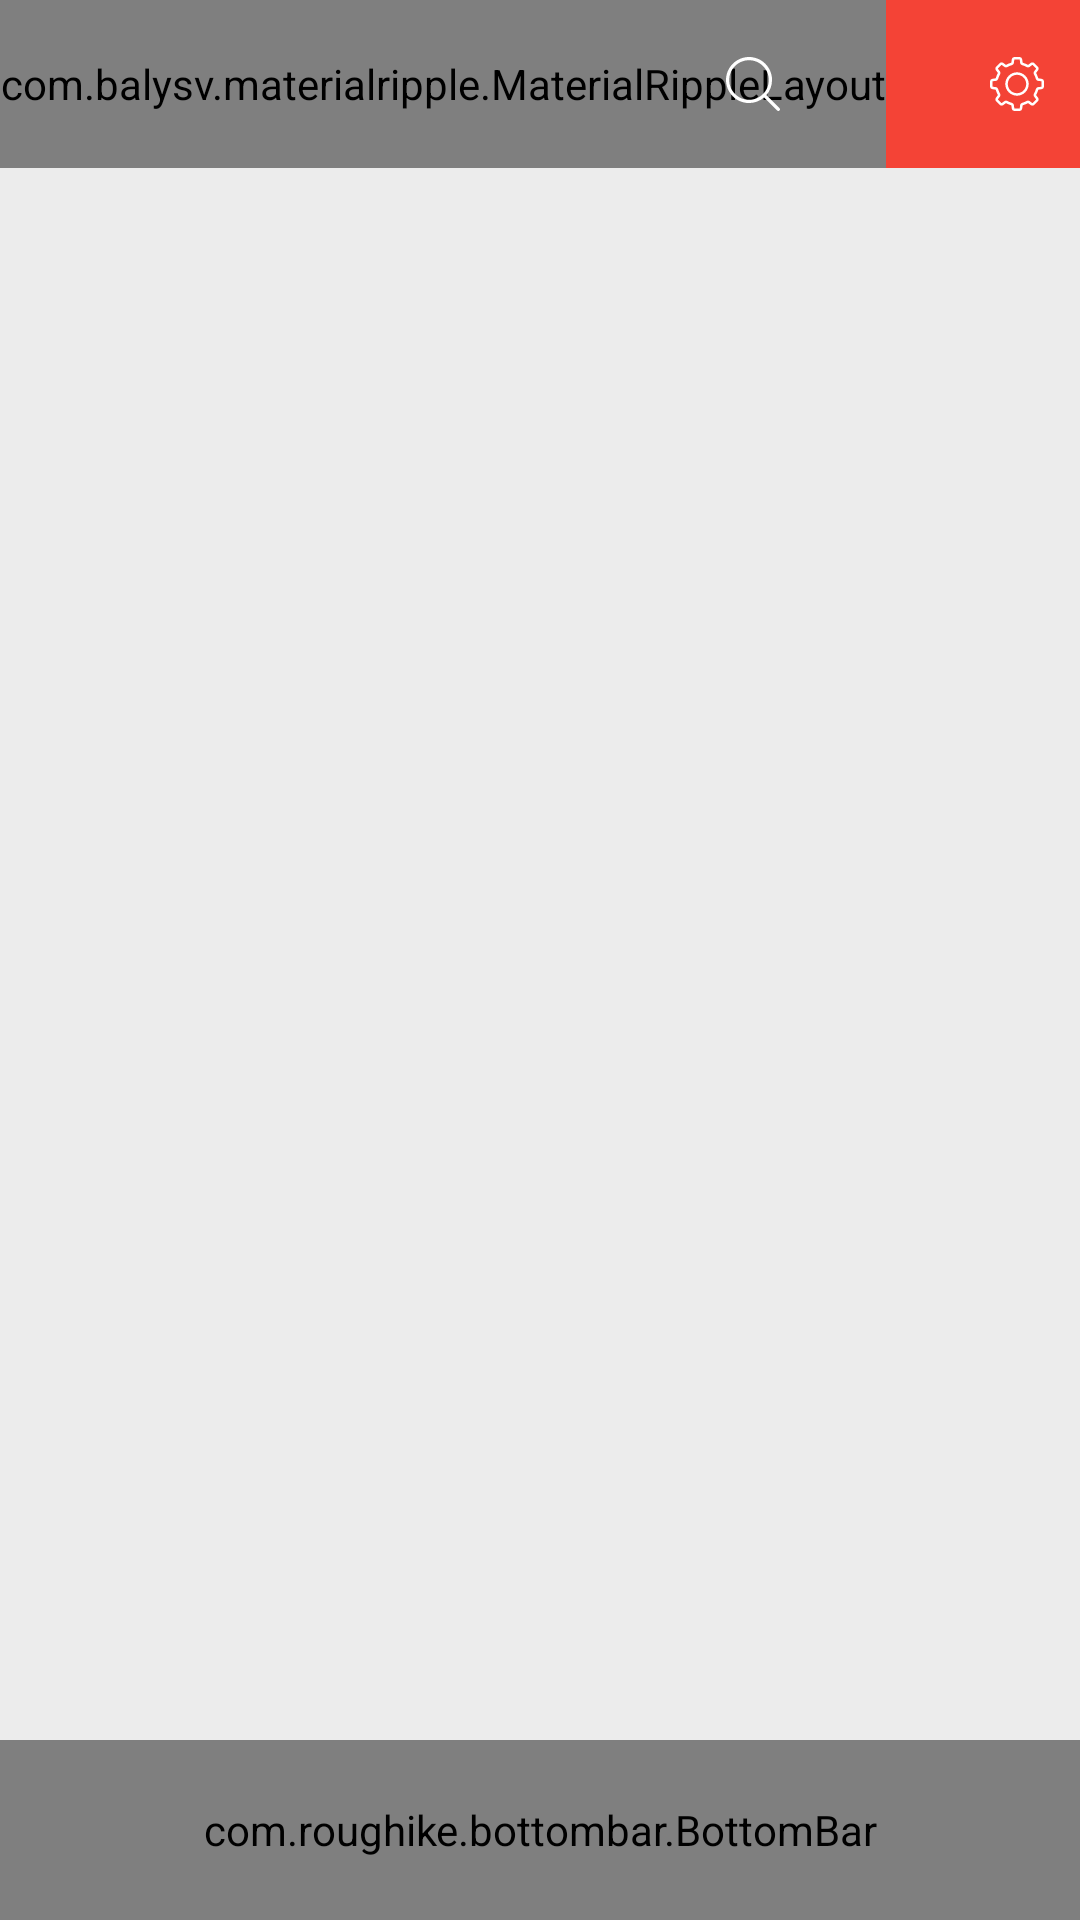

The Android layout XML behind this screen, and the referenced resources:
<!-- AndroidManifest.xml: activity theme AppTheme.NoActionBarColored -->
<!-- res/layout/activity_parent.xml -->
<?xml version="1.0" encoding="utf-8"?>
<layout xmlns:android="http://schemas.android.com/apk/res/android"
    xmlns:app="http://schemas.android.com/apk/res-auto"
    android:animateLayoutChanges="true">
    <data/>
    <android.support.design.widget.CoordinatorLayout
        android:layout_width="match_parent"
        android:layout_height="match_parent"
        android:background="#ececec">

        <RelativeLayout
            xmlns:tools="http://schemas.android.com/tools"
            android:id="@+id/container"
            android:layout_width="match_parent"
            android:layout_height="match_parent"
            tools:context="com.kanishk.code.bloop.view.activity.ParentActivity">

            <android.support.design.widget.AppBarLayout
                android:id="@+id/appbar"
                android:layout_width="match_parent"
                android:layout_height="wrap_content"
                android:theme="@style/AppTheme.NoActionBarColored.AppBarOverlay"
                android:layout_alignParentTop="true"
                app:elevation="0dp">

                <android.support.v7.widget.CardView
                    android:id="@+id/toolbar"
                    android:layout_width="match_parent"
                    android:layout_height="?attr/actionBarSize"
                    app:cardBackgroundColor="@color/colorPrimary"
                    android:theme="@style/AppTheme.NoActionBarColored.AppBarOverlay"
                    app:cardCornerRadius="0dp"
                    app:cardElevation="1dp">

                    <RelativeLayout
                        android:layout_width="match_parent"
                        android:layout_height="wrap_content">

                        <com.balysv.materialripple.MaterialRippleLayout
                            android:id="@+id/ripple_tag_title"
                            android:layout_width="wrap_content"
                            android:layout_height="match_parent">

                            <RelativeLayout
                                android:layout_width="wrap_content"
                                android:layout_height="match_parent">

                                <com.kanishk.code.bloop.widget.HeadingTextView
                                    android:id="@+id/tag_text"
                                    android:layout_width="wrap_content"
                                    android:layout_height="wrap_content"
                                    android:layout_toEndOf="@id/image"
                                    android:textColor="@android:color/white"
                                    android:text="ALL NOTES"
                                    android:textSize="16dp"
                                    android:layout_marginStart="12dp"
                                    android:layout_centerVertical="true"/>

                                <ImageView
                                    android:layout_width="wrap_content"
                                    android:layout_height="wrap_content"
                                    android:src="@drawable/ic_keyboard_arrow_down_black_24dp"
                                    android:layout_toEndOf="@id/tag_text"
                                    android:layout_marginStart="4dp"
                                    android:layout_centerVertical="true"/>

                            </RelativeLayout>

                        </com.balysv.materialripple.MaterialRippleLayout>

                        <ImageView
                            android:id="@+id/action_search"
                            android:layout_width="18dp"
                            android:layout_height="18dp"
                            android:src="@drawable/ic_magnifying_glass_white"
                            android:layout_toStartOf="@id/action_sort"
                            android:layout_centerVertical="true"
                            android:layout_margin="12dp"/>

                        <ImageView
                            android:id="@+id/action_sort"
                            android:layout_width="22dp"
                            android:layout_height="22dp"
                            android:src="@drawable/ic_sort_white_24dp"
                            android:layout_toStartOf="@id/action_settings"
                            android:layout_centerVertical="true"
                            android:layout_margin="12dp"/>

                        <ImageView
                            android:id="@+id/action_settings"
                            android:layout_width="18dp"
                            android:layout_height="18dp"
                            android:src="@drawable/ic_settings_white"
                            android:layout_alignParentEnd="true"
                            android:layout_centerVertical="true"
                            android:layout_margin="12dp"/>


                    </RelativeLayout>

                </android.support.v7.widget.CardView>

            </android.support.design.widget.AppBarLayout>

                <FrameLayout
                    android:id="@+id/main_container"
                    android:layout_width="match_parent"
                    android:layout_height="match_parent"
                    android:layout_below="@id/appbar"
                    android:layout_marginBottom="60dp"
                    android:paddingStart="5dp"
                    android:paddingTop="5dp"
                    android:background="#ececec">
                </FrameLayout>


        </RelativeLayout>

        <com.roughike.bottombar.BottomBar
            android:id="@+id/navigation"
            android:layout_width="match_parent"
            android:layout_height="60dp"
            android:layout_marginEnd="0dp"
            android:layout_marginStart="0dp"
            app:bb_tabXmlResource="@xml/bottombar_tabs"
            android:layout_gravity="bottom"
            app:bb_activeTabAlpha="1"
            app:bb_titleTypeFace="fonts/Quicksand/Quicksand-Medium.ttf"
            app:bb_activeTabColor="@color/colorPrimary"
            app:bb_behavior="shy"/>

    </android.support.design.widget.CoordinatorLayout>

</layout>
<!-- resources referenced by this layout -->
<resources>
  <color name="colorPrimary">#f44336</color>
  <!-- drawable ic_magnifying_glass_white (drawable) -->
  <vector android:height="24dp" android:viewportHeight="451.0"
      android:viewportWidth="451.0" android:width="24dp" xmlns:android="http://schemas.android.com/apk/res/android">
      <path android:fillColor="#fff" android:pathData="M447,428l-109.6,-109.6c29.4,-33.8 47.2,-77.9 47.2,-126.1C384.6,86.2 298.4,0 192.4,0C86.3,0 0.1,86.3 0.1,192.3s86.3,192.3 192.3,192.3c48.2,0 92.3,-17.8 126.1,-47.2L428,447c2.6,2.6 6.1,4 9.5,4s6.9,-1.3 9.5,-4C452.3,441.8 452.3,433.2 447,428zM27,192.3c0,-91.2 74.2,-165.3 165.3,-165.3c91.2,0 165.3,74.2 165.3,165.3s-74.1,165.4 -165.3,165.4C101.2,357.7 27,283.5 27,192.3z"/>
  </vector>
  <!-- drawable ic_settings_white: vector/xml drawable (drawable, 3898 chars, omitted) -->
  <style name="AppTheme.NoActionBarColored.AppBarOverlay" parent="ThemeOverlay.AppCompat.Dark.ActionBar" />
  <style name="AppTheme.NoActionBarColored">
          <item name="colorPrimary">@color/colorPrimary</item>
          <item name="colorPrimaryDark">@color/colorPrimaryDark</item>
          <item name="colorAccent">@color/colorAccent</item>
          <item name="windowActionBar">false</item>
          <item name="windowNoTitle">true</item>
          <item name="drawerArrowStyle">@style/DrawerArrowStyle</item>
      </style>
  <color name="colorPrimaryDark">#d32f2f</color>
  <color name="colorAccent">#d32f2f</color>
  <style name="DrawerArrowStyle" parent="@style/Widget.AppCompat.DrawerArrowToggle">
          <item name="spinBars">true</item>
          <item name="color">@android:color/black</item>
      </style>
</resources>
